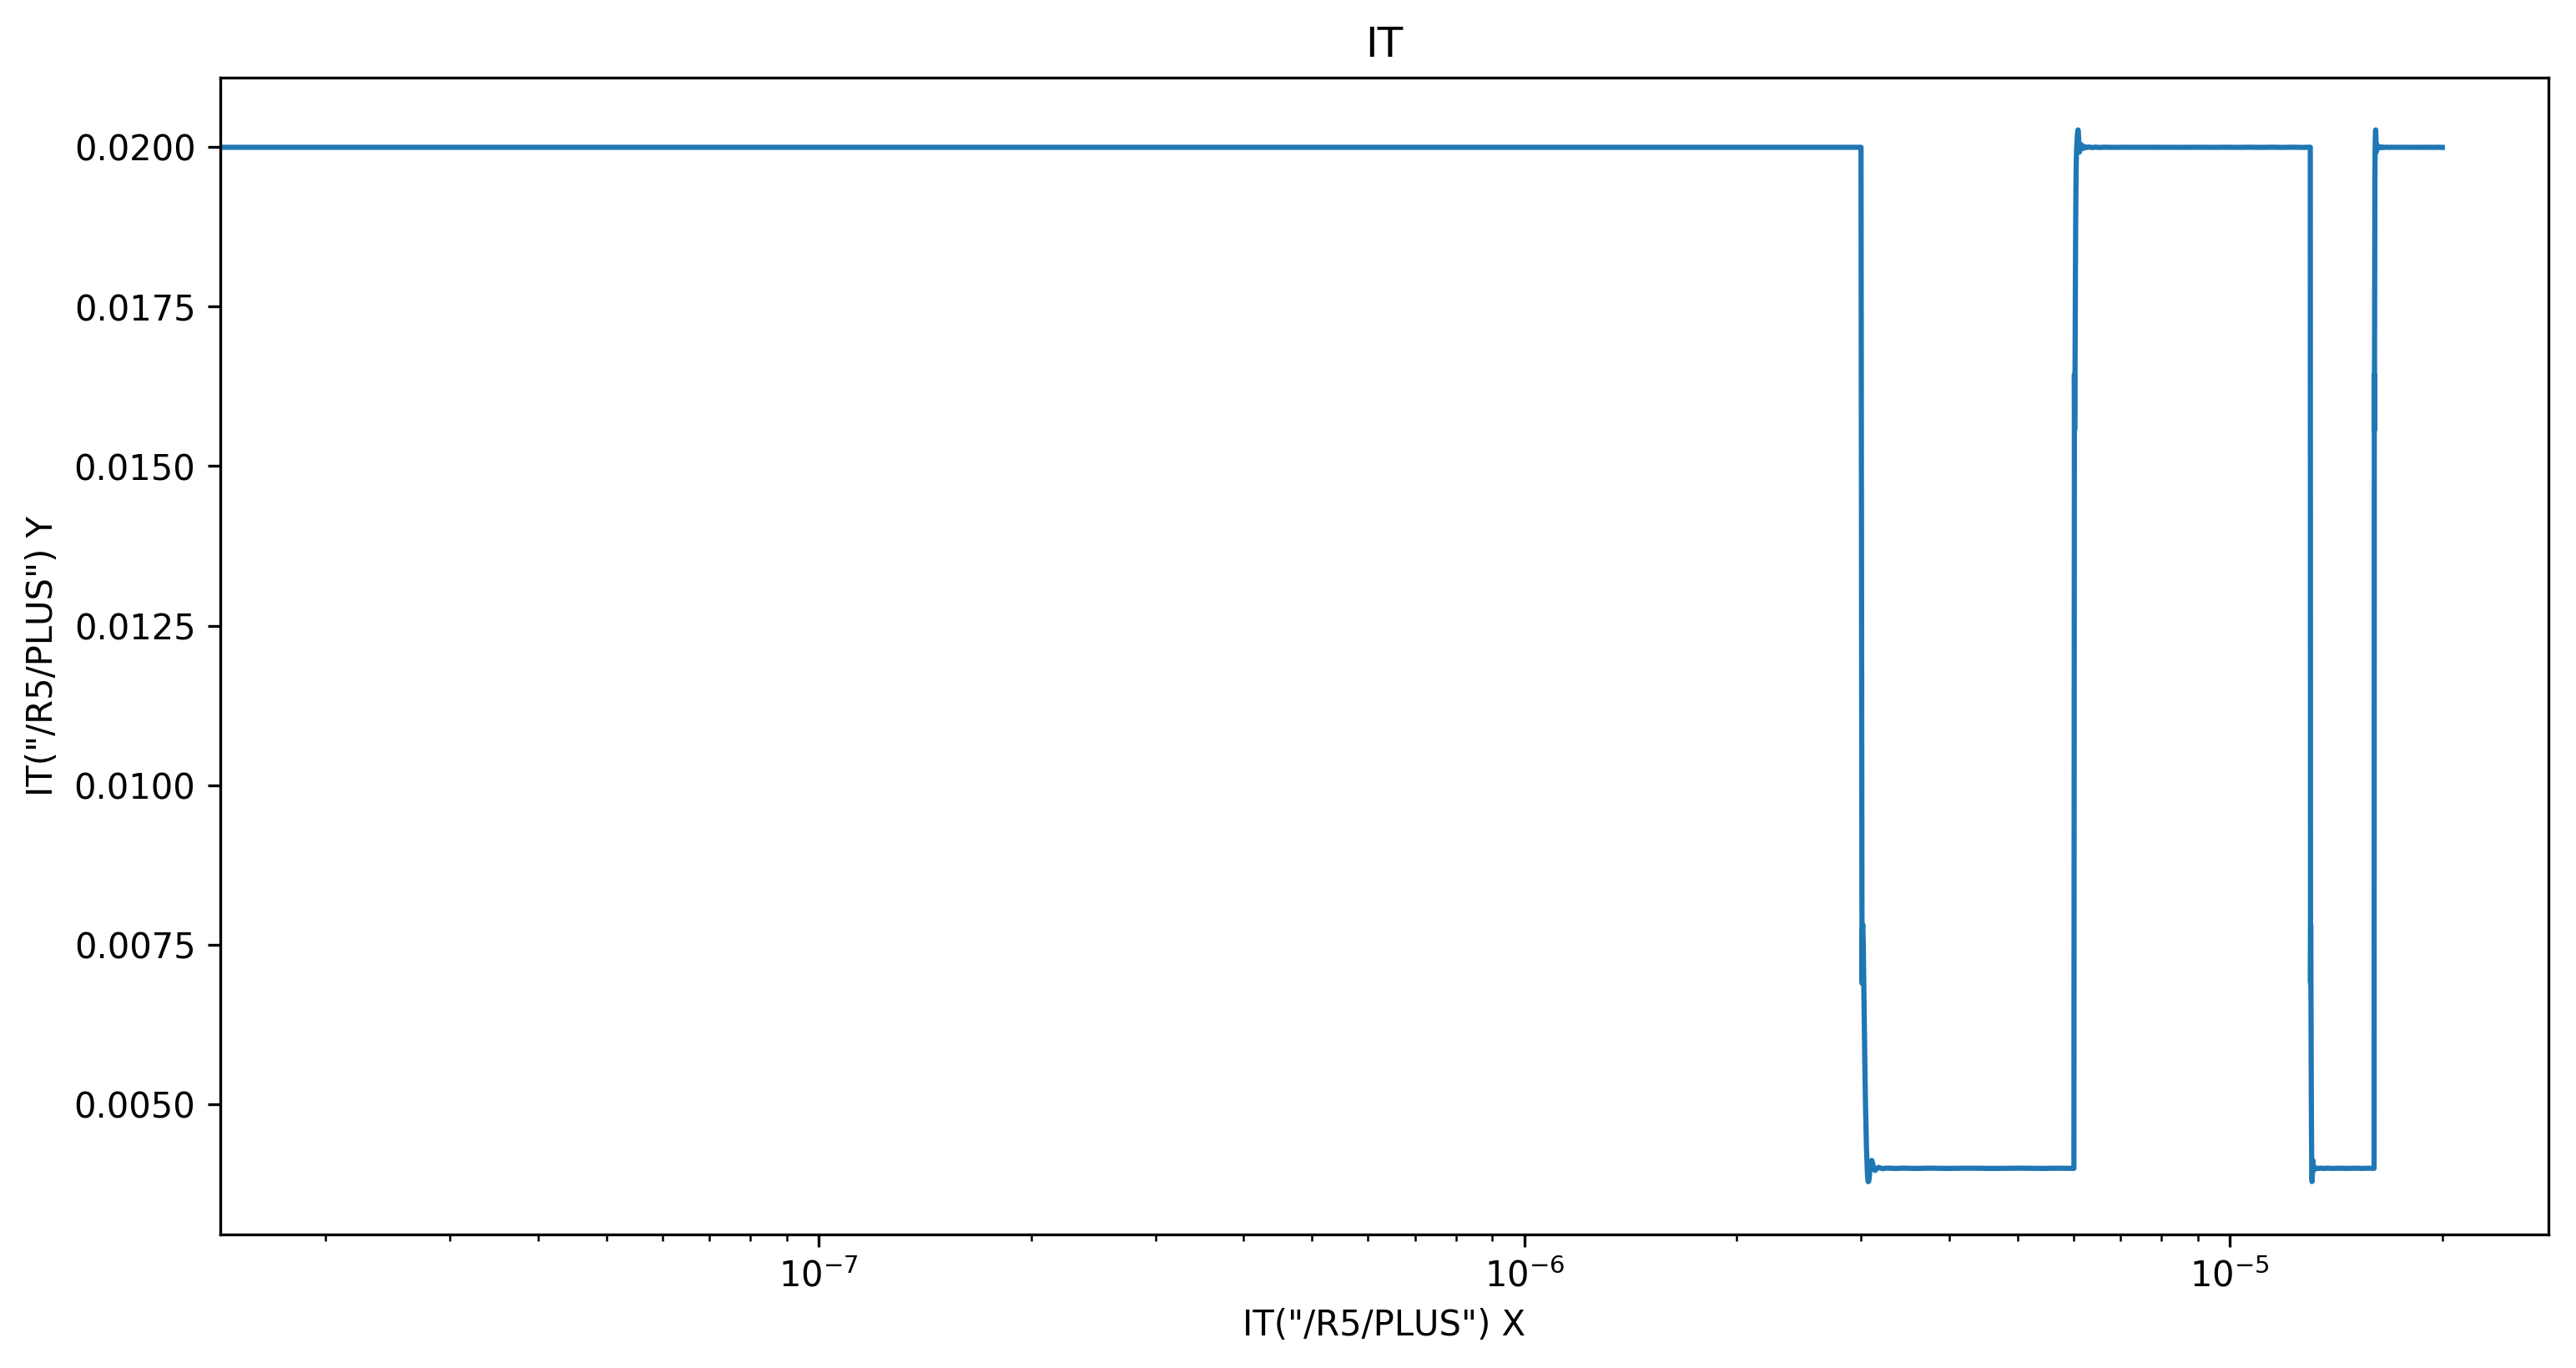

The table this chart was drawn from, first rows:
IT("/R5/PLUS") X, IT("/R5/PLUS") Y
0, 0.02
2e-08, 0.02
6.000000000000001e-08, 0.02
1.4e-07, 0.02
3.000000000000001e-07, 0.02
6.200000000000002e-07, 0.02
1.02e-06, 0.02
1.42e-06, 0.02
1.82e-06, 0.02
2.22e-06, 0.02
2.62e-06, 0.02
3e-06, 0.02
3.0025e-06, 0.01645
3.00625e-06, 0.01147
3.01e-06, 0.006899
3.011827723865463e-06, 0.007346
3.014337844428299e-06, 0.00775
3.017303823535113e-06, 0.007815
3.021355269040248e-06, 0.007549
3.024340887562476e-06, 0.007227
3.027930932025788e-06, 0.0068
3.032120299739878e-06, 0.006291
3.03686854843324e-06, 0.00574
3.043901611156086e-06, 0.005032
3.053331957597708e-06, 0.004341
3.061471711310622e-06, 0.003975
3.063229713538926e-06, 0.003922
3.066745717995533e-06, 0.003841
3.071186613491846e-06, 0.00379
3.075884955530904e-06, 0.003792
3.081053306608557e-06, 0.003844
3.088364641187131e-06, 0.003958
3.098056195943909e-06, 0.004088
3.107225351398332e-06, 0.004121
3.114360439453916e-06, 0.004085
3.121659356918012e-06, 0.004029
3.128989598660242e-06, 0.003986
3.141156662383116e-06, 0.003965
3.155370313895789e-06, 0.003988
3.17453103467848e-06, 0.004012
3.193996022040082e-06, 0.004002
3.224662188858815e-06, 0.003991
3.253429158163148e-06, 0.004001
3.310963096771815e-06, 0.003998
3.363005587530288e-06, 0.003996
3.444322821210931e-06, 0.004
3.596544386241305e-06, 0.003995
3.752126559463334e-06, 0.004
3.968548279379695e-06, 0.003996
4.255439420623732e-06, 0.004
4.62255079436814e-06, 0.003996
5.022550794368141e-06, 0.004
5.422550794368141e-06, 0.003996
5.716275397184071e-06, 0.003999
6.01e-06, 0.003997
6.0125e-06, 0.007438
6.01625e-06, 0.01217
6.02e-06, 0.01644
6.02157902823441e-06, 0.01597
6.023684079904886e-06, 0.01557
... 143 more rows
